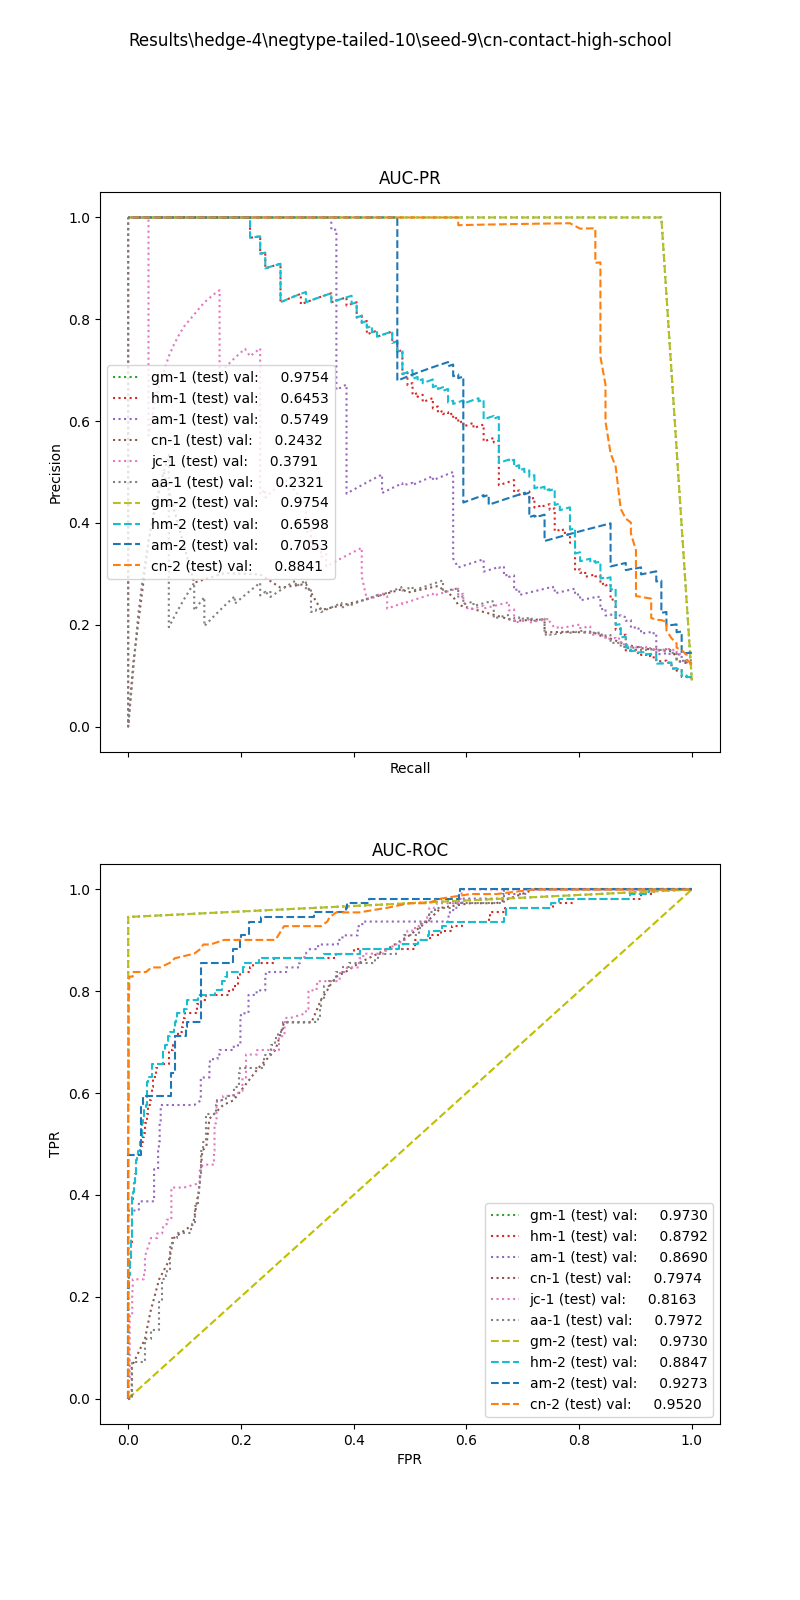

Data behind this chart, as committed beside it:
, input_dim1, pred_dim1, input_dim2, pred_dim2, input_dim3, pred_dim3, label
0, 7.223, 0.0, 4.0, 1.0, , , 1.0
1, 2.694, 0.0, 2.0, 1.0, , , 1.0
2, 5.48, 0.0, 0.0, 0.0, , , 1.0
3, 8.098, 0.0, 2.0, 1.0, , , 1.0
4, 8.311, 0.0, 2.0, 1.0, , , 1.0
5, 10.28, 0.0, 2.0, 1.0, , , 1.0
6, 1.865, 0.0, 0.0, 0.0, , , 1.0
7, 7.834, 0.0, 4.0, 1.0, , , 1.0
8, 1.356, 0.0, 0.0, 0.0, , , 1.0
9, 8.974, 0.0, 4.0, 1.0, , , 1.0
10, 4.573, 0.0, 2.0, 1.0, , , 1.0
11, 9.175, 0.0, 2.0, 1.0, , , 1.0
12, 9.881, 0.0, 2.0, 1.0, , , 1.0
13, 8.84, 0.0, 4.0, 1.0, , , 1.0
14, 5.821, 0.0, 4.0, 1.0, , , 1.0
15, 2.999, 0.0, 0.0, 0.0, , , 1.0
16, 5.433, 0.0, 4.0, 1.0, , , 1.0
17, 9.376, 0.0, 2.0, 1.0, , , 1.0
18, 10.28, 0.0, 0.0, 0.0, , , 1.0
19, 7.536, 0.0, 2.0, 1.0, , , 1.0
20, 8.807, 0.0, 1.0, 1.0, , , 1.0
21, 6.378, 0.0, 1.0, 1.0, , , 1.0
22, 7.644, 0.0, 4.0, 1.0, , , 1.0
23, 9.452, 0.0, 2.0, 1.0, , , 1.0
24, 8.732, 0.0, 2.0, 1.0, , , 1.0
25, 5.821, 0.0, 2.0, 1.0, , , 1.0
26, 2.201, 0.0, 2.0, 1.0, , , 1.0
27, 9.042, 0.0, 4.0, 1.0, , , 1.0
28, 8.565, 0.0, 4.0, 1.0, , , 1.0
29, 7.378, 0.0, 4.0, 1.0, , , 1.0
30, 2.198, 0.0, 0.0, 0.0, , , 1.0
31, 8.597, 0.0, 4.0, 1.0, , , 1.0
32, 4.318, 0.0, 4.0, 1.0, , , 1.0
33, 2.384, 0.0, 4.0, 1.0, , , 1.0
34, 6.734, 0.0, 4.0, 1.0, , , 1.0
35, 7.513, 0.0, 0.0, 0.0, , , 1.0
36, 6.51, 0.0, 4.0, 1.0, , , 1.0
37, 7.46, 0.0, 1.0, 1.0, , , 1.0
38, 1.356, 0.0, 2.0, 1.0, , , 1.0
39, 7.104, 0.0, 2.0, 1.0, , , 1.0
40, 8.553, 0.0, 4.0, 1.0, , , 1.0
41, 5.345, 0.0, 2.0, 1.0, , , 1.0
42, 3.433, 0.0, 4.0, 1.0, , , 1.0
43, 8.597, 0.0, 4.0, 1.0, , , 1.0
44, 4.359, 0.0, 0.0, 0.0, , , 1.0
45, 7.54, 0.0, 4.0, 1.0, , , 1.0
46, 4.573, 0.0, 2.0, 1.0, , , 1.0
47, 4.766, 0.0, 2.0, 1.0, , , 1.0
48, 6.266, 0.0, 1.0, 1.0, , , 1.0
49, 6.734, 0.0, 4.0, 1.0, , , 1.0
50, 7.59, 0.0, 0.0, 0.0, , , 1.0
51, 5.822, 0.0, 1.0, 1.0, , , 1.0
52, 7.147, 0.0, 4.0, 1.0, , , 1.0
53, 2.742, 0.0, 2.0, 1.0, , , 1.0
54, 7.21, 0.0, 2.0, 1.0, , , 1.0
55, 1.356, 0.0, 2.0, 1.0, , , 1.0
56, 3.63, 0.0, 1.0, 0.0, , , 1.0
57, 7.314, 0.0, 4.0, 1.0, , , 1.0
58, 6.915, 0.0, 0.0, 0.0, , , 1.0
59, 6.135, 0.0, 4.0, 1.0, , , 1.0
... 1,161 more rows
